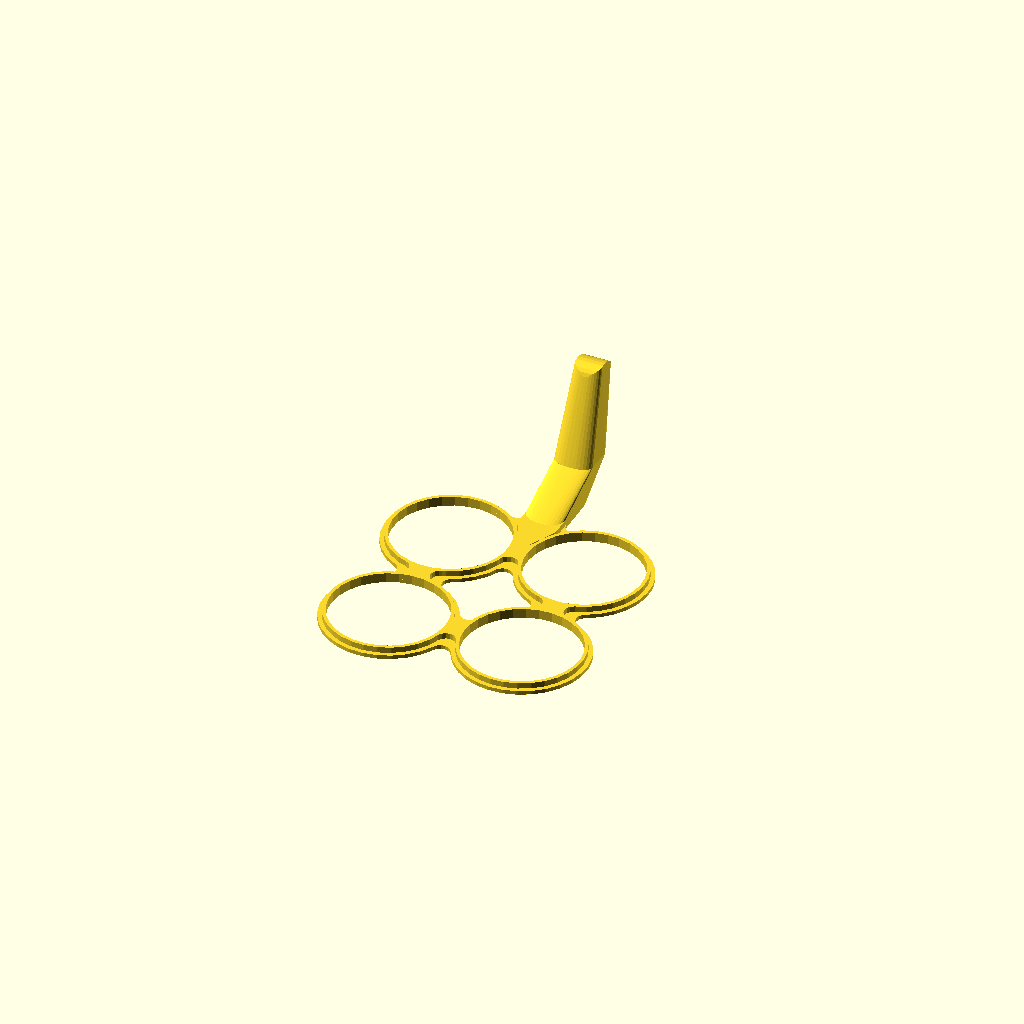
Cell 1: the model at its default parameters.
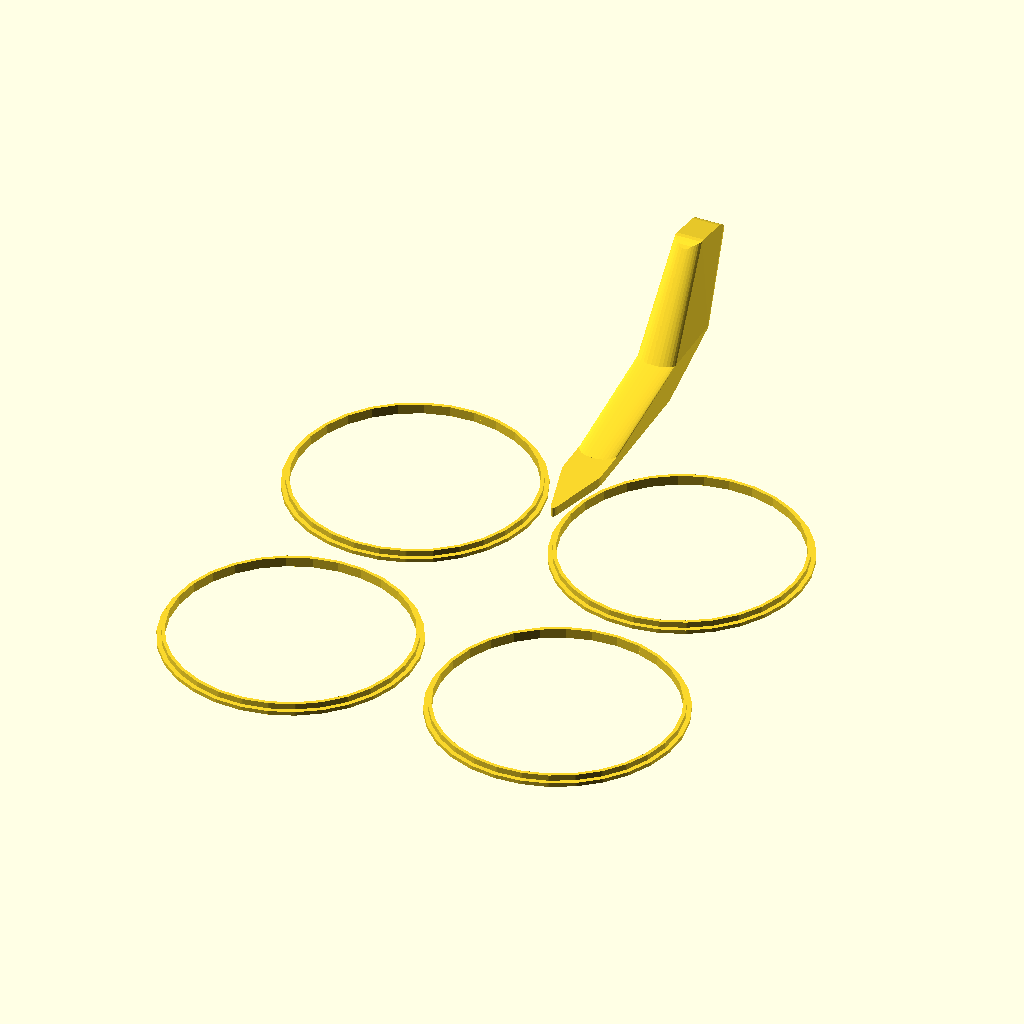
Cell 2: the same model with cupdia = 120.
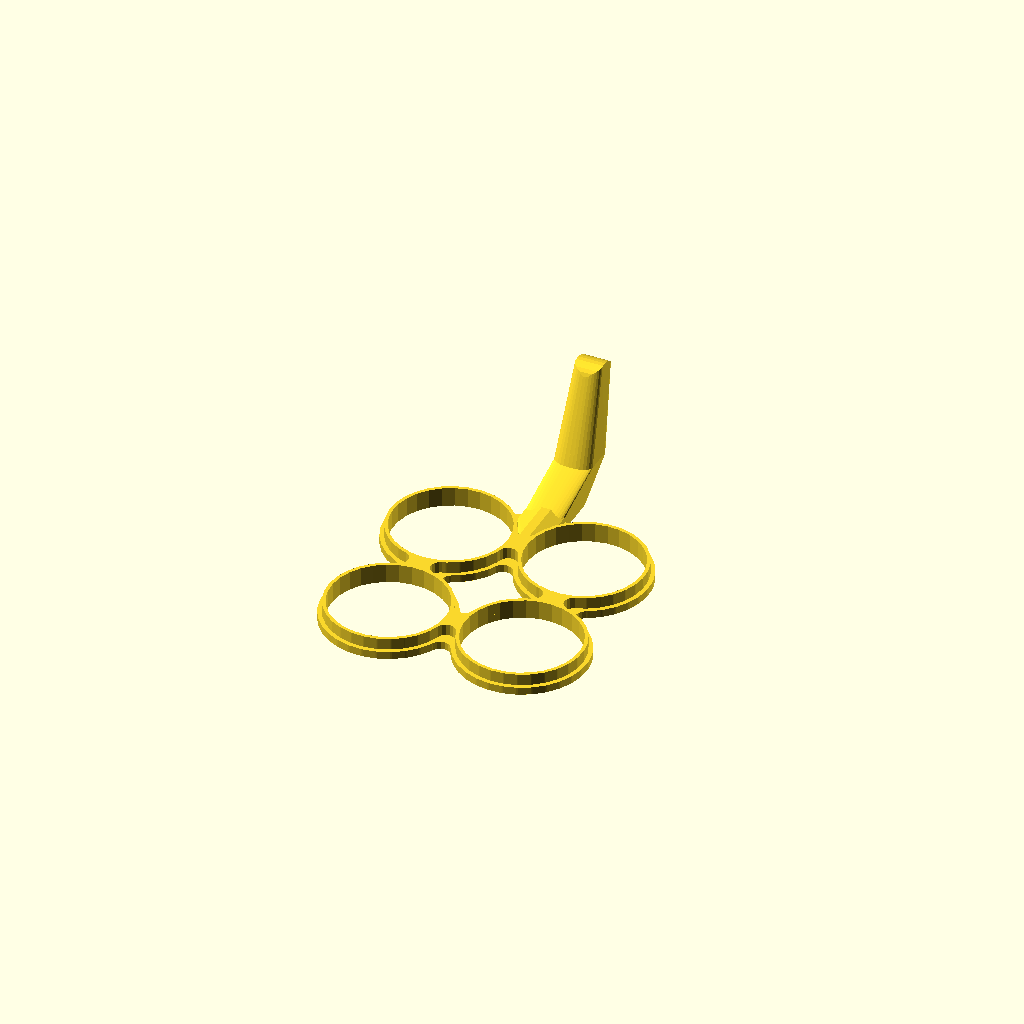
Cell 3: the same model with h = 4.
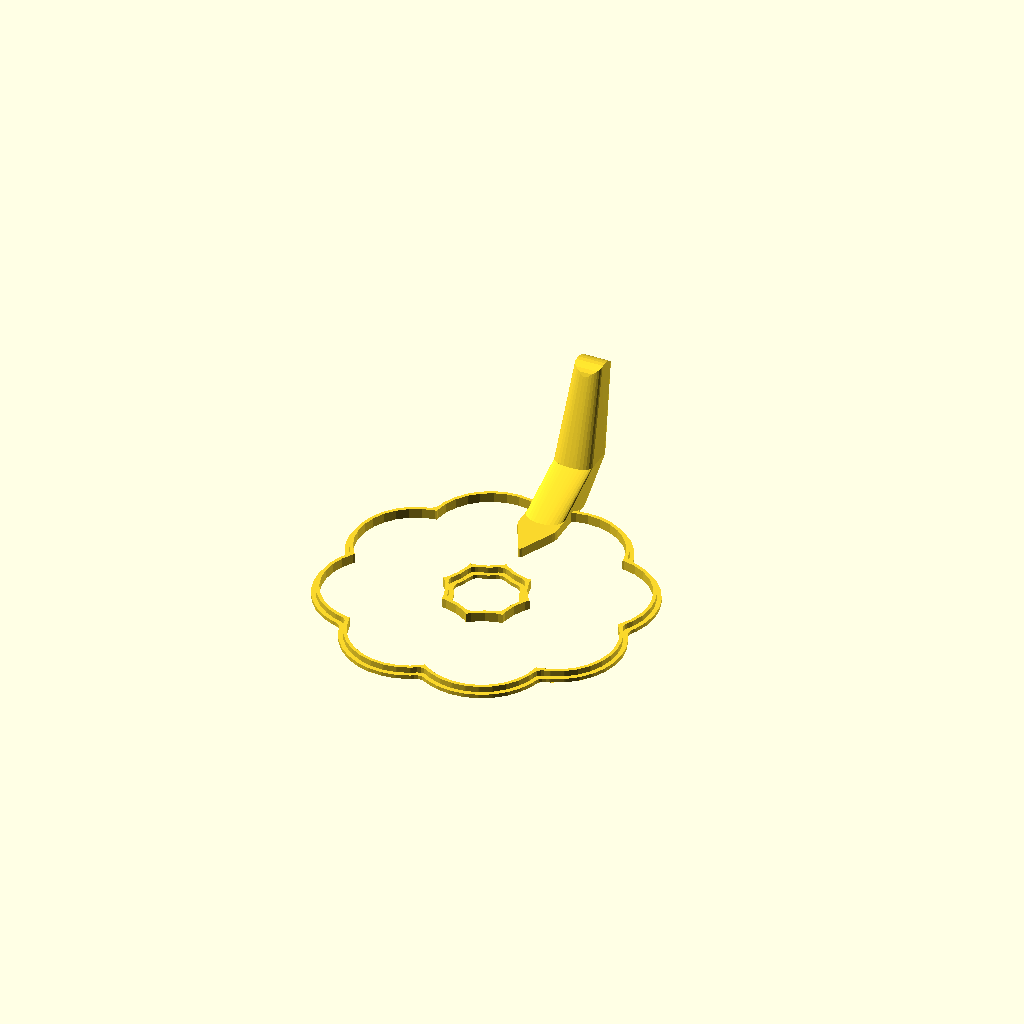
Cell 4 — cups set to 8, the other parameters unchanged.
One fixed orthographic camera (rotation 55°, 0°, 25°; colour scheme Cornfield) for every cell.
Source of the model, 2020/Q123/MultiCupCarry/mutiCupCarry.scad:
cupdia=60;
h=2;
cups=4;

linear_extrude(h)


difference(){
  
        
   offset(-5)offset(5)  

   union(){   offset(4)incup();
translate([0,cupdia*1.25 ])scale([1,.5])hamdle();
}
    
incup();
}

linear_extrude(h*2.5)


difference(){
  
        
   offset(-5)offset(5)  

   union(){   offset(1.75)incup();
 }
    
incup();
}
intersection(){
H();
r=7.5;
rotate([0,-90,0]) linear_extrude(30,center=true,convexity=100)
    offset(r)offset(-r)  union(){
     square([h*10,cupdia*1.6]);
     projection() rotate([0,90,0]){
     H();
     }
 }}
module H(){
hull(){
translate([0,cupdia*1.0125 ])scale([.24,1.051])linear_extrude(h*2+1)hamdle();
translate([0,cupdia*1.2 ])linear_extrude(h+3)scale([1,1])hamdle();
}

hull(){
translate([0,cupdia*1.3])linear_extrude(h+3)scale([1,.8])hamdle();
translate([0,cupdia*1.75,15])scale([1,0.5])linear_extrude(1)hamdle();
}
hull(){
translate([0,cupdia*1.75,15 ])scale([1,0.5])linear_extrude(1)hamdle();
translate([0,cupdia*2.,60 ])rotate([-10,0,0])scale([0.7,0.35])linear_extrude(5,center=true)hamdle();
     
}}
module incup()
{
for(a=[0:360/cups:360])
rotate(a+(180/cups))translate([cupdia*0.825,0,0])
circle(cupdia/2);
 }

 module hamdle(){
     
     scale(1)
 offset(9)  offset(-9)     square( [20,cupdia*0.75],center=true);
     }
Customizer parameters (derived from the source; name, type, default, range or options):
cupdia: number, default 60
h: number, default 2
cups: number, default 4
